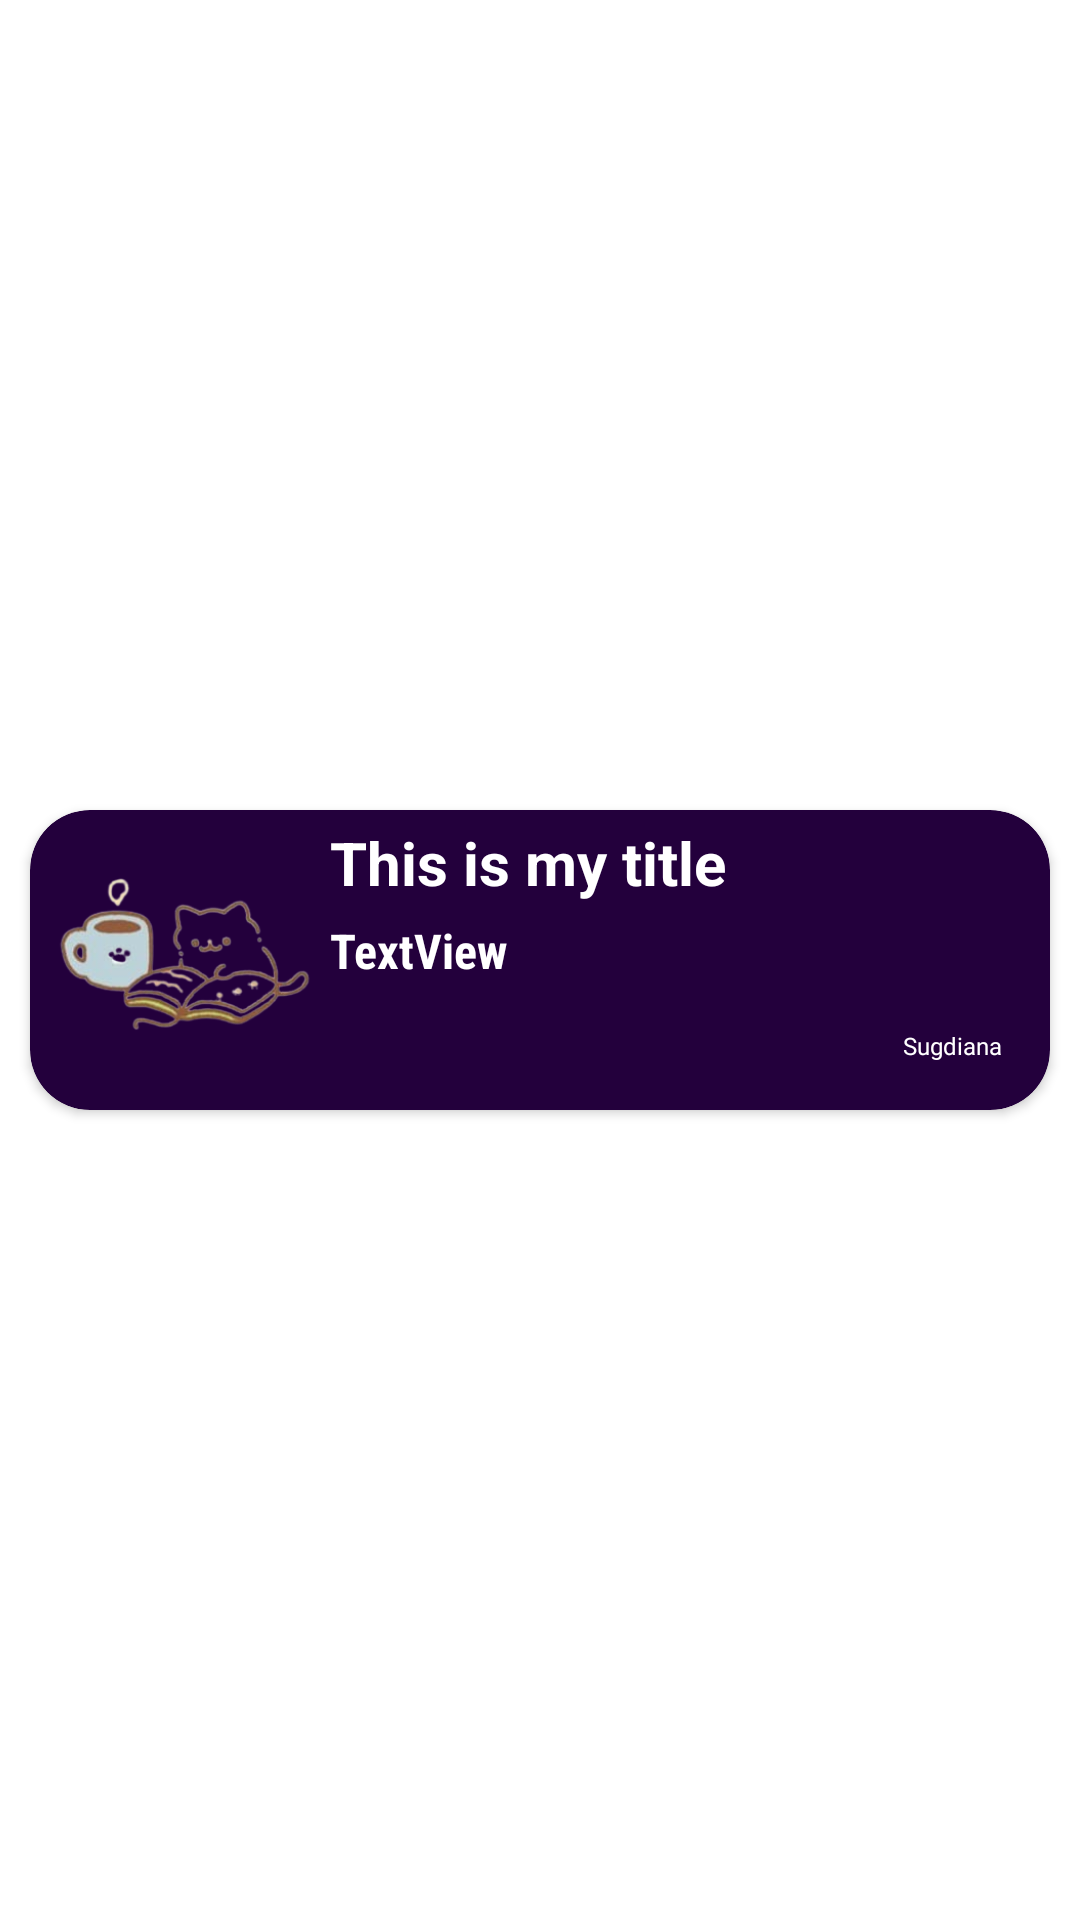

Reconstruct the res/layout file that produces this screen, plus the resources it refers to.
<!-- AndroidManifest.xml: application theme Theme.Mykotlin -->
<!-- res/layout/cardfortodo.xml -->
<?xml version="1.0" encoding="utf-8"?>
<androidx.constraintlayout.widget.ConstraintLayout xmlns:android="http://schemas.android.com/apk/res/android"
    xmlns:app="http://schemas.android.com/apk/res-auto"
    xmlns:tools="http://schemas.android.com/tools"
    android:layout_width="match_parent"
    android:layout_height="wrap_content">

    <androidx.cardview.widget.CardView
        android:layout_width="0dp"
        android:layout_height="wrap_content"
        android:layout_marginStart="10dp"
        android:layout_marginTop="10dp"
        android:layout_marginEnd="10dp"
        android:layout_marginBottom="10dp"
        app:cardBackgroundColor="#23003C"
        app:cardCornerRadius="20dp"
        app:layout_constraintBottom_toBottomOf="parent"
        app:layout_constraintEnd_toEndOf="parent"
        app:layout_constraintStart_toStartOf="parent"
        app:layout_constraintTop_toTopOf="parent">

        <androidx.constraintlayout.widget.ConstraintLayout
            android:layout_width="match_parent"
            android:layout_height="match_parent">

            <ImageView
                android:id="@+id/imageView"
                android:layout_width="100dp"
                android:layout_height="100dp"
                app:layout_constraintStart_toStartOf="parent"
                app:layout_constraintTop_toTopOf="parent"
                app:srcCompat="@drawable/peaceicons" />

            <TextView
                android:id="@+id/Date"
                android:layout_width="wrap_content"
                android:layout_height="wrap_content"
                android:layout_marginTop="5dp"
                android:fontFamily="sans-serif-condensed"
                android:text="TextView"
                android:textColor="#FFFFFF"
                android:textSize="16sp"
                android:textStyle="bold"
                app:layout_constraintStart_toEndOf="@+id/imageView"
                app:layout_constraintTop_toBottomOf="@+id/textView3" />

            <TextView
                android:id="@+id/textView3"
                android:layout_width="wrap_content"
                android:layout_height="wrap_content"
                android:layout_marginTop="4dp"
                android:text="This is my title"
                android:textColor="#FFFFFF"
                android:textSize="20sp"
                android:textStyle="bold"
                app:layout_constraintEnd_toEndOf="parent"
                app:layout_constraintHorizontal_bias="0.0"
                app:layout_constraintStart_toEndOf="@+id/imageView"
                app:layout_constraintTop_toTopOf="parent" />

            <TextView
                android:id="@+id/textView4"
                android:layout_width="wrap_content"
                android:layout_height="wrap_content"
                android:layout_marginEnd="16dp"
                android:layout_marginBottom="16dp"
                android:fontFamily="@font/aguafina_script"
                android:text="Sugdiana"
                android:textColor="#FFFFFF"
                android:textSize="8sp"
                app:layout_constraintBottom_toBottomOf="parent"
                app:layout_constraintEnd_toEndOf="parent" />
        </androidx.constraintlayout.widget.ConstraintLayout>
    </androidx.cardview.widget.CardView>
</androidx.constraintlayout.widget.ConstraintLayout>
<!-- resources referenced by this layout -->
<resources>
  <!-- drawable peaceicons: png bitmap (drawable, 43707 bytes) -->
  <style name="Theme.Mykotlin" parent="Theme.MaterialComponents.DayNight.DarkActionBar">
          
          <item name="colorPrimary">@color/pink</item>
          <item name="colorPrimaryVariant">@color/pink</item>
          <item name="colorOnPrimary">@color/white</item>
          
          <item name="colorSecondary">@color/teal_200</item>
          <item name="colorSecondaryVariant">@color/teal_700</item>
          <item name="colorOnSecondary">@color/black</item>
          
          <item name="android:statusBarColor">?attr/colorPrimaryVariant</item>
          
      </style>
  <color name="pink">#750C83</color>
  <color name="white">#FFFFFFFF</color>
  <color name="teal_200">#FF03DAC5</color>
  <color name="teal_700">#FF018786</color>
  <color name="black">#FF000000</color>
</resources>
